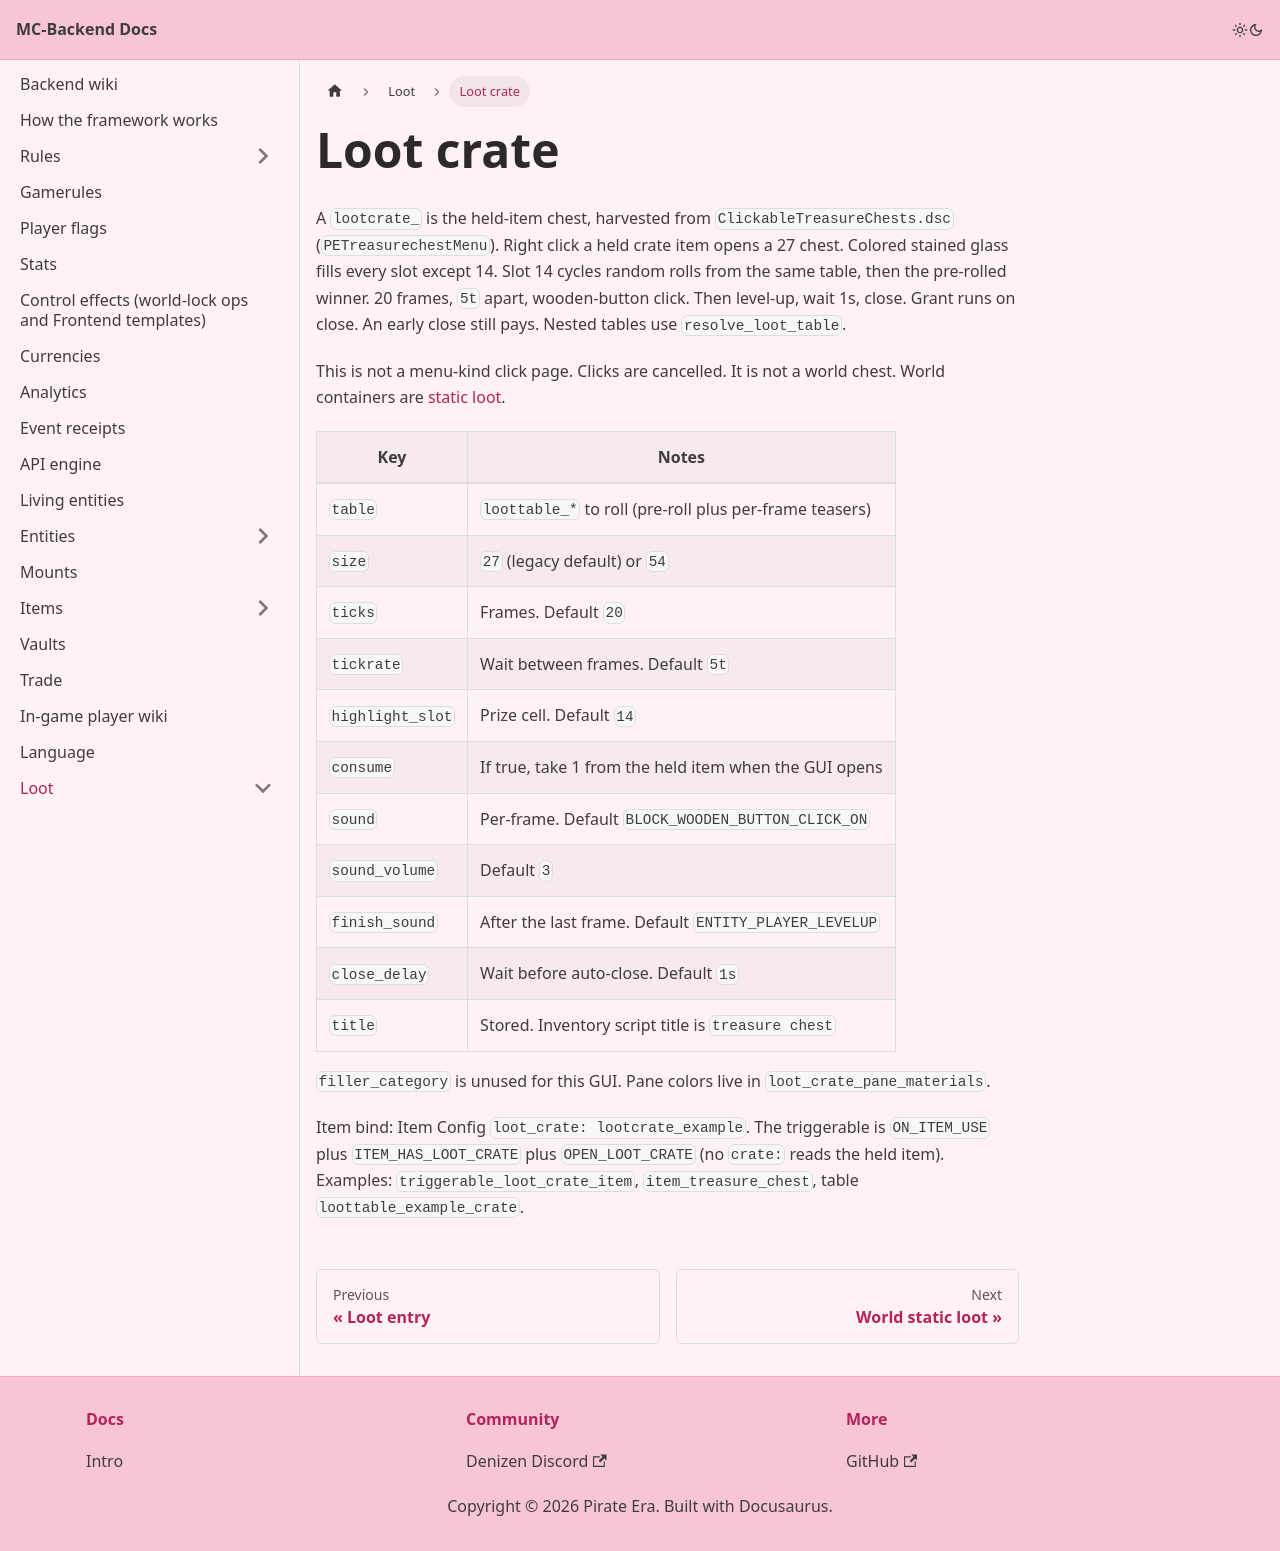

repository: Pirate-Era-Network/MC-Backend-Docs · page: loot/loot-crate.html · generator: docusaurus

---
sidebar_position: 5
---

# Loot crate

A `lootcrate_` is the held-item chest, harvested from `ClickableTreasureChests.dsc` (`PETreasurechestMenu`). Right click a held crate item opens a 27 chest. Colored stained glass fills every slot except 14. Slot 14 cycles random rolls from the same table, then the pre-rolled winner. 20 frames, `5t` apart, wooden-button click. Then level-up, wait 1s, close. Grant runs on close. An early close still pays. Nested tables use `resolve_loot_table`.

This is not a menu-kind click page. Clicks are cancelled. It is not a world chest. World containers are [static loot](static-loot.md).

| Key | Notes |
| --- | --- |
| `table` | `loottable_*` to roll (pre-roll plus per-frame teasers) |
| `size` | `27` (legacy default) or `54` |
| `ticks` | Frames. Default `20` |
| `tickrate` | Wait between frames. Default `5t` |
| `highlight_slot` | Prize cell. Default `14` |
| `consume` | If true, take 1 from the held item when the GUI opens |
| `sound` | Per-frame. Default `BLOCK_WOODEN_BUTTON_CLICK_ON` |
| `sound_volume` | Default `3` |
| `finish_sound` | After the last frame. Default `ENTITY_PLAYER_LEVELUP` |
| `close_delay` | Wait before auto-close. Default `1s` |
| `title` | Stored. Inventory script title is `treasure chest` |

`filler_category` is unused for this GUI. Pane colors live in `loot_crate_pane_materials`.

Item bind: Item Config `loot_crate: lootcrate_example`. The triggerable is `ON_ITEM_USE` plus `ITEM_HAS_LOOT_CRATE` plus `OPEN_LOOT_CRATE` (no `crate:` reads the held item). Examples: `triggerable_loot_crate_item`, `item_treasure_chest`, table `loottable_example_crate`.
